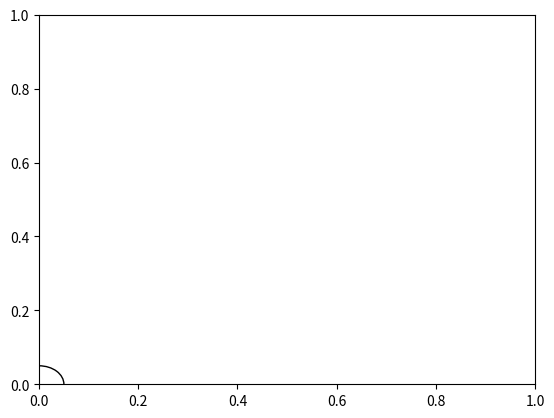

This figure's Python source: (Note: this script raises an exception after producing the figure.)
import math

import matplotlib.lines
import matplotlib.patches
import numpy as np
from matplotlib import pyplot as plt

import random


def show_path(B: float, r: float, V: float, q: float, m: float, timestep: float = 10 ** -9) -> None:
    """
    Shows a matplotlib plot of the path of a particle (mass m, charge q) through a magnetic field of strength B,
    radius (of action) r which is perpendicular to the plane of the page, having been accelerated by a voltage V.

    Why not use vectors/numpy arrays? Because that ends up being 21x slower...

    :param B: The strength of the magnetic field in tesla
    :param r: The radius of the effective area of the magnetic field in metres
    :param V: The accelerating voltage on the particle (before it enters the field) in Volts (assuming start at rest)
    :param q: The charge on the particle in electron charges
    :param m: The mass of the particle in AMUs
    :param timestep: The length of the timesteps that are taken to approximate a constantly changing force
    :return: None
    """

    r_squared = r ** 2

    mass = m * 1.66054e-27
    charge = q * 1.60217662e-19

    # Note that this is constant, as the magnetic field can do no work on the particle as it always contributes
    # a force perpendicular to the direction of motion
    energy = V * charge

    # energy = 1/2*mass*v^2 ==> v = root(2energy/mass)
    speed = math.sqrt(2 * energy / mass)

    # [x, y, z]
    vel_x = 0
    vel_y = speed

    pos_x = 0
    pos_y = -r * 1.5

    points = []
    while pos_x <= 2 * r and pos_y <= 2 * r:
        points.append([pos_x, pos_y])

        # If it is inside the field...
        if pos_x ** 2 + pos_y ** 2 <= r_squared:
            # Lorentz force w/o electric field: cross product
            force_x = charge * vel_y * B
            force_y = charge * -vel_x * B
        else:
            force_x = 0
            force_y = 0

        # F = ma ==> a = F/m
        accel_x = force_x / mass
        accel_y = force_y / mass

        # s = ut + 1/2 * at^2
        disp_x = vel_x * timestep + 1 / 2 * accel_x * timestep ** 2
        pos_x += disp_x
        disp_y = vel_y * timestep + 1 / 2 * accel_y * timestep ** 2
        pos_y += disp_y

        # a = (v - u)/t ==> v = at + u
        vel_x += accel_x * timestep
        vel_y += accel_y * timestep

    fig, ax = plt.subplots()

    ax.plot(*zip(*points))
    circle = plt.Circle((0, 0), r, color="black", fill=False)
    ax.add_artist(circle)
    ax.set(xlim=(-2.2 * r, 2.2 * r), ylim=(-2.2 * r, 2.2 * r))
    fig.show()

    print(points[-1])


def show_path_diff(B: float, r: float, V: float, q: float, m: float, timestep: float = 10 ** -9) -> None:
    mass = m * 1.66054e-27
    charge = q * 1.60217662e-19

    # Note that this is constant, as the magnetic field can do no work on the particle as it always contributes
    # a force perpendicular to the direction of motion
    energy = V * charge

    # energy = 1/2*mass*v^2 ==> v = root(2energy/mass)
    speed = math.sqrt(2 * energy / mass)

    k = charge * B / mass
    t = math.pi / (2 * k)

    values = list(np.arange(0, t, timestep))
    points = [[speed * (1 - math.cos(k * i)) / k for i in values], [speed * math.sin(k * i) / k - r for i in values]]

    fig, ax = plt.subplots()

    ax.plot(points[0], points[1])
    circle = plt.Circle((0, 0), r, color="black", fill=False)
    ax.add_artist(circle)
    ax.set(xlim=(-2.2 * r, 2.2 * r), ylim=(-2.2 * r, 2.2 * r))
    fig.show()


def is_detected(B: float, r: float, V: float, q: float, m: float, back_length: float, slit_width: float) -> bool:
    mass = m * 1.66054e-27
    charge = q * 1.60217662e-19

    # Note that this is constant, as the magnetic field can do no work on the particle as it always contributes
    # a force perpendicular to the direction of motion
    energy = V * charge

    # energy = 1/2*mass*v^2 ==> v = root(2energy/mass)
    speed = math.sqrt(2 * energy / mass)

    # TODO change
    v_x = 0
    v_y = speed

    entry_x = 0
    entry_y = -r

    tangent_gradient = np.inf if v_x == 0 else v_y / v_x

    radius_length = mass * speed / (charge * B)
    radius_gradient = -1 / tangent_gradient

    centre_x = radius_length * math.sqrt(1 / (1 + radius_gradient ** 2)) + entry_x
    centre_y = radius_gradient * centre_x + entry_y

    a = centre_x
    b = centre_y
    p = radius_length
    k = r ** 2 + a ** 2 + b ** 2 - p ** 2
    exit_y = (b * k + math.sqrt(4 * a ** 4 * r ** 2 + 4 * a ** 2 * b ** 2 * r ** 2 - a ** 2 * k ** 2)) / (
                2 * (a ** 2 + b ** 2))
    exit_x = math.sqrt(r ** 2 - exit_y ** 2)

    radius_gradient_2 = np.inf if exit_x == centre_x else (exit_y - centre_y) / (exit_x - centre_x)
    tangent_gradient_2 = -1 / radius_gradient_2

    # exit_v_x = speed * math.sqrt(1/(1+tangent_gradient_2**2))
    # exit_v_y = tangent_gradient_2 * exit_v_x

    c = exit_y - tangent_gradient_2 * exit_x
    y = tangent_gradient_2 * (back_length + r) + c

    print(y)

    return abs(y) <= slit_width / 2


def is_detected_angle(B: float, r: float, V: float, q: float, m: float, entry_length: float, exit_length: float,
                      angle: float, slit_width: float):
    """
    Checks is a given fired particle would be detected by the machine

    :param B:
    :param r:
    :param V:
    :param q:
    :param m:
    :param front_length:
    :param angle:
    :param back_length:
    :param slit_width:
    :return:
    """

    mass = m * 1.66054e-27
    charge = q * 1.60217662e-19

    angle_radians = 2 * math.pi * (90 - angle) / 360

    # Note that this is constant, as the magnetic field can do no work on the particle as it always contributes
    # a force perpendicular to the direction of motion
    energy = V * charge

    # energy = 1/2*mass*v^2 ==> v = root(2energy/mass)
    speed = math.sqrt(2 * energy / mass)

    path_gradient = np.inf if angle == 0 else math.tan(angle_radians)

    m = path_gradient
    c = -(entry_length + r)
    op = (lambda x, y: x - y) if angle >= 0 else (lambda x, y: x + y)
    entry_x = (op(-2 * c * m, math.sqrt(4 * c ** 2 * m ** 2 - 4 * (m ** 2 + 1) * (c ** 2 - r ** 2)))) / (
            2 * (m ** 2 + 1)) if path_gradient != np.inf else 0
    entry_y = -math.sqrt(r ** 2 - entry_x ** 2)

    tangent_gradient = path_gradient

    radius_length = mass * speed / (charge * B)
    radius_gradient = -1 / tangent_gradient

    centre_x = radius_length * math.sqrt(1 / (1 + radius_gradient ** 2)) + entry_x
    centre_y = radius_gradient * centre_x + (entry_y - radius_gradient * entry_x)

    a = centre_x
    b = centre_y
    p = radius_length
    k = r ** 2 + a ** 2 + b ** 2 - p ** 2
    determinant = math.sqrt(4 * a ** 4 * r ** 2 + 4 * a ** 2 * b ** 2 * r ** 2 - a ** 2 * k ** 2)

    exit_y = (b * k + determinant) / (2 * (a ** 2 + b ** 2))
    if abs(exit_y - entry_y) < 1e-12:
        # It is the other solution!
        exit_y = (b * k - determinant) / (2 * (a ** 2 + b ** 2))

    exit_x = math.sqrt(r ** 2 - exit_y ** 2)
    if abs(((exit_x - centre_x) ** 2 + (exit_y - centre_y) ** 2) - radius_length ** 2) >= 1e-12 or \
            abs(exit_x - entry_x) < 1e-12:
        # It is the other x solution!
        exit_x = -exit_x

    radius_gradient_2 = np.inf if exit_x == centre_x else (exit_y - centre_y) / (exit_x - centre_x)
    tangent_gradient_2 = -1 / radius_gradient_2

    # exit_v_x = speed * math.sqrt(1/(1+tangent_gradient_2**2))
    # exit_v_y = tangent_gradient_2 * exit_v_x

    # x^2 + y^2 = distance^2 (y = mx + c simplified)
    distance_right = (exit_x + 1) ** 2 + (tangent_gradient_2 + exit_y) ** 2
    distance_left = (exit_x - 1) ** 2 + (exit_y - tangent_gradient_2) ** 2

    going_right = distance_right >= distance_left

    if not going_right:
        return False

    c = exit_y - tangent_gradient_2 * exit_x
    final_y = tangent_gradient_2 * (exit_length + r) + c

    return abs(final_y) <= slit_width / 2


def show_path_diff_angle(B: float, r: float, V: float, q: float, m: float, entry_length: float, exit_length: float,
                         angle: float, slit_width: float):
    """

    :param B:
    :param r:
    :param V:
    :param q:
    :param m:
    :param front_length:
    :param back_length:
    :param angle:
    :param slit_width:
    :return:
    """

    mass = m * 1.66054e-27
    charge = q * 1.60217662e-19

    angle_radians = 2 * math.pi * (90 - angle) / 360

    # Note that this is constant, as the magnetic field can do no work on the particle as it always contributes
    # a force perpendicular to the direction of motion
    energy = V * charge

    # energy = 1/2*mass*v^2 ==> v = root(2energy/mass)
    speed = math.sqrt(2 * energy / mass)

    path_gradient = np.inf if angle == 0 else math.tan(angle_radians)

    m = path_gradient
    c = -(entry_length + r)
    op = (lambda x, y: x - y) if angle >= 0 else (lambda x, y: x + y)
    entry_x = (op(-2 * c * m, math.sqrt(4 * c ** 2 * m ** 2 - 4 * (m ** 2 + 1) * (c ** 2 - r ** 2)))) / (
            2 * (m ** 2 + 1)) if path_gradient != np.inf else 0
    entry_y = -math.sqrt(r ** 2 - entry_x ** 2)

    tangent_gradient = path_gradient

    radius_length = mass * speed / (charge * B)
    radius_gradient = -1 / tangent_gradient

    centre_x = radius_length * math.sqrt(1 / (1 + radius_gradient ** 2)) + entry_x
    centre_y = radius_gradient * centre_x + (entry_y - radius_gradient * entry_x)

    a = centre_x
    b = centre_y
    p = radius_length
    k = r ** 2 + a ** 2 + b ** 2 - p ** 2
    determinant = math.sqrt(4 * a ** 4 * r ** 2 + 4 * a ** 2 * b ** 2 * r ** 2 - a ** 2 * k ** 2)

    exit_y = (b * k + determinant) / (2 * (a ** 2 + b ** 2))
    if abs(exit_y - entry_y) < 1e-12:
        # It is the other solution!
        exit_y = (b * k - determinant) / (2 * (a ** 2 + b ** 2))

    exit_x = math.sqrt(r ** 2 - exit_y ** 2)
    if abs(((exit_x - centre_x) ** 2 + (exit_y - centre_y) ** 2) - radius_length ** 2) >= 1e-12 or abs(
            exit_x - entry_x) < 1e-12:
        # It is the other x solution!
        exit_x = -exit_x

    radius_gradient_2 = np.inf if exit_x == centre_x else (exit_y - centre_y) / (exit_x - centre_x)
    tangent_gradient_2 = -1 / radius_gradient_2

    fig, ax = plt.subplots()

    circle = plt.Circle((0, 0), r, color="black", fill=False)
    ax.add_artist(circle)

    exit_above_line = exit_y > (radius_gradient * exit_x + (entry_y - radius_gradient * entry_x))
    op = (lambda x, y: x - y) if exit_above_line else (lambda x, y: x + y)
    end_angle = op((180 - angle), 180 * math.acos(
        1 - ((entry_x - exit_x) ** 2 + (entry_y - exit_y) ** 2) / (2 * radius_length ** 2)) / math.pi)
    arc_path = matplotlib.patches.Arc((centre_x, centre_y), radius_length * 2, radius_length * 2, 0,
                                      end_angle, 180 - angle, color="green")

    if angle != 0:
        x1 = np.linspace(0, entry_x, 1000)
        y1 = tangent_gradient * x1 - r - entry_length
    else:
        x1 = np.zeros(1000)
        y1 = np.linspace(-r - entry_length, -r, 1000)

    # x^2 + y^2 = distance^2 (y = mx + c simplified)
    distance_right = (exit_x + 1) ** 2 + (tangent_gradient_2 + exit_y) ** 2
    distance_left = (exit_x - 1) ** 2 + (exit_y - tangent_gradient_2) ** 2

    going_right = distance_right >= distance_left

    end_x = r + exit_length if going_right else -r - exit_length
    x2 = np.linspace(exit_x, end_x, 1000)
    y2 = tangent_gradient_2 * x2 + (exit_y - tangent_gradient_2 * exit_x)

    ax.plot(x1, y1)
    ax.plot(x2, y2)

    ax.vlines(r + exit_length, -slit_width / 2, -r,  color="purple")
    ax.vlines(r + exit_length, slit_width / 2, r, color="purple")

    ax.add_patch(arc_path)
    lim = max(1.2 * r + entry_length, 1.2 * r + exit_length)
    ax.set(xlim=(-lim, lim), ylim=(-lim, lim))
    fig.show()


show_path_diff_angle(0.3020026904, 0.05, 550, 1, 20, 0.05, 0.05, 0, 0.01)
#cool = [[random.random()+1, random.random()*0.05+0.01] for i in range(10000)]
#for i in range(10000):
#    is_detected_angle(0.6752985451, cool[i][1], 550, 1, 100, 0.05, 0.05, cool[i][0], 6.7e-5)
